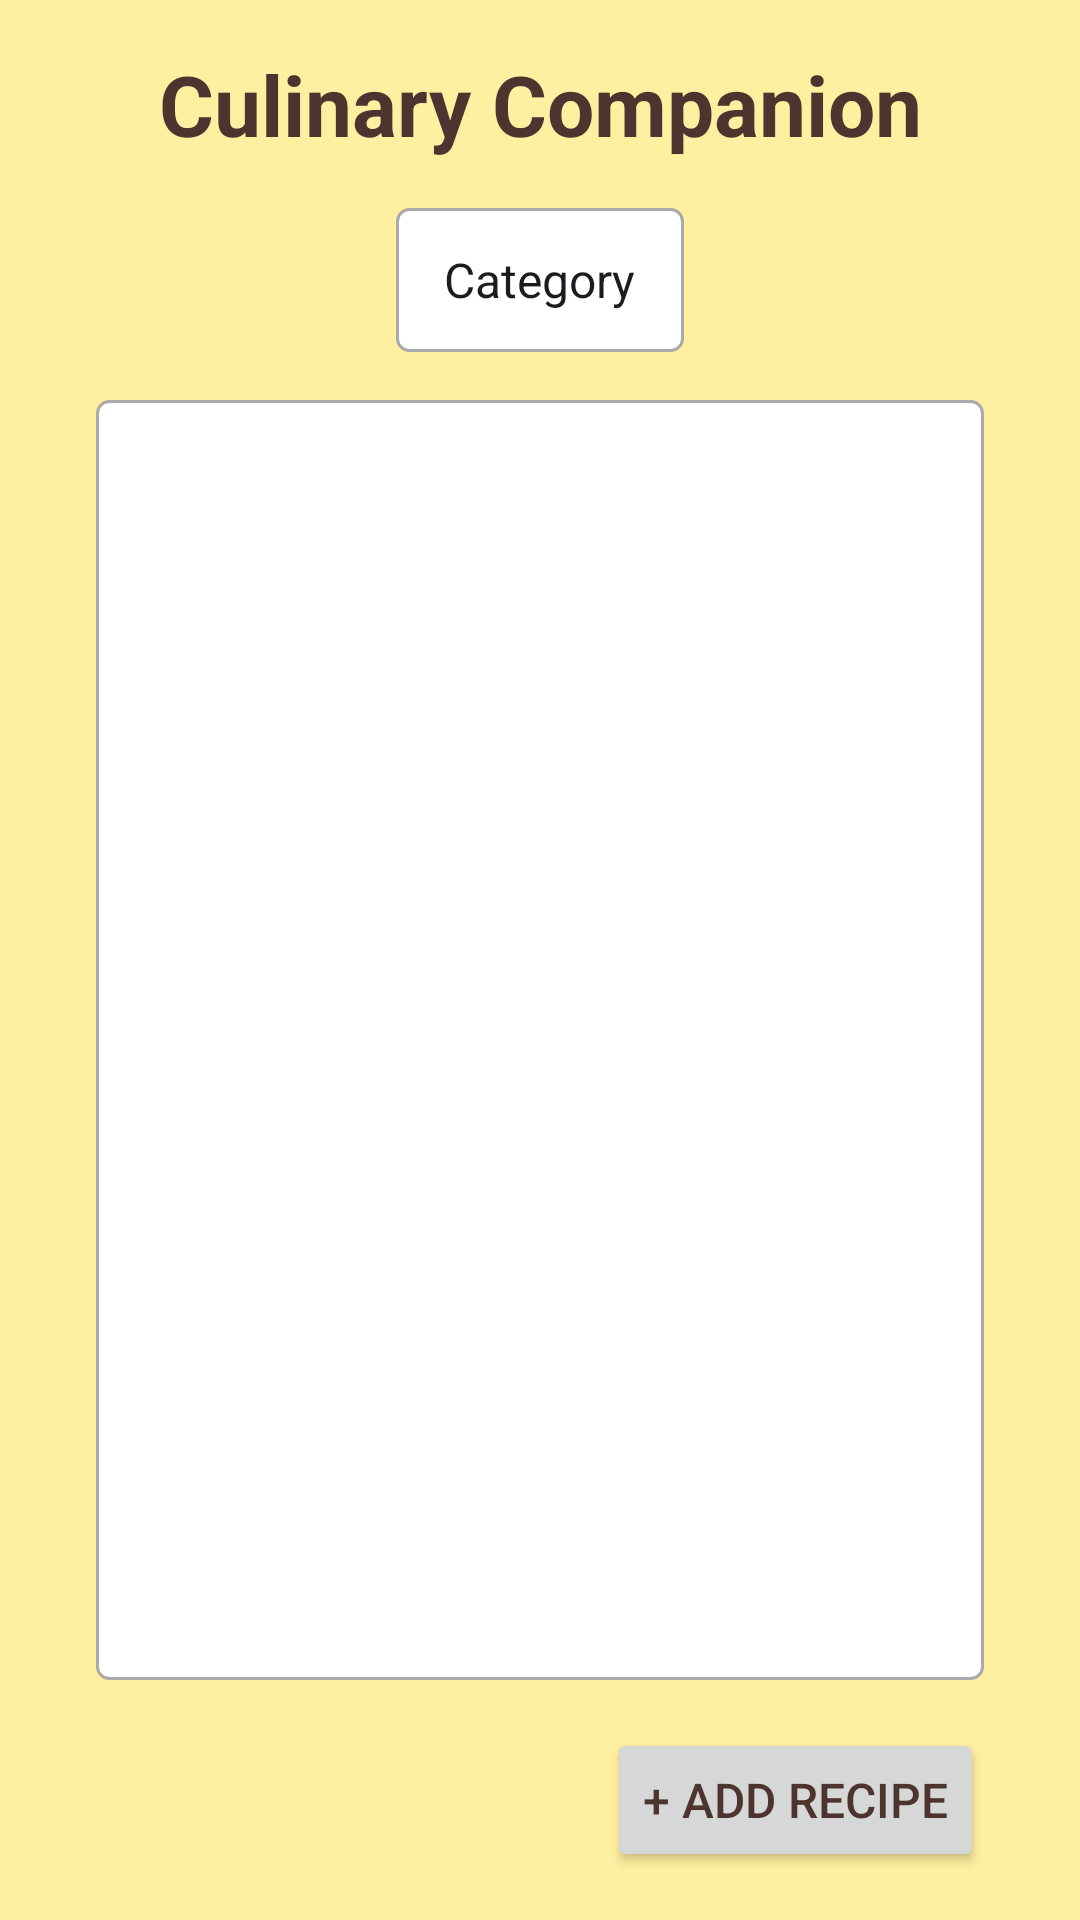

Write the Android layout XML for this screen, with the resource values it uses.
<!-- AndroidManifest.xml: application theme Theme.CulinaryCompanion_EnriketaShehi -->
<!-- res/layout/fragment_main.xml -->
<layout xmlns:android="http://schemas.android.com/apk/res/android"
    xmlns:app="http://schemas.android.com/apk/res-auto">

    

    <androidx.constraintlayout.widget.ConstraintLayout
        android:layout_width="match_parent"
        android:layout_height="match_parent"
        android:padding="16dp"
        android:fitsSystemWindows="true"
        android:background="?colorPrimaryContainer">

        
        <TextView
            android:id="@+id/appTitle"
            android:layout_width="wrap_content"
            android:layout_height="wrap_content"
            android:text="@string/culinary_companion"
            android:textSize="28sp"
            android:textStyle="bold"
            android:textColor="?colorOnPrimaryContainer"
            app:layout_constraintTop_toTopOf="parent"
            app:layout_constraintStart_toStartOf="parent"
            app:layout_constraintEnd_toEndOf="parent" />

        
        <Spinner
            android:id="@+id/categoryFilterSpinner"
            android:layout_width="wrap_content"
            android:layout_height="wrap_content"
            android:minWidth="48dp"
            android:minHeight="48dp"
            android:padding="8dp"
            android:background="@drawable/element_background"
            android:entries="@array/recipe_categories"
            app:layout_constraintTop_toBottomOf="@id/appTitle"
            app:layout_constraintStart_toStartOf="parent"
            app:layout_constraintEnd_toEndOf="parent"
            android:layout_marginTop="16dp"/>

        
        <androidx.recyclerview.widget.RecyclerView
            android:id="@+id/recipeRecyclerView"
            android:layout_width="0dp"
            android:layout_height="0dp"
            android:clipToPadding="false"
            android:background="@drawable/element_background"
            app:layout_constraintTop_toBottomOf="@id/categoryFilterSpinner"
            app:layout_constraintBottom_toTopOf="@id/addRecipeButton"
            app:layout_constraintStart_toStartOf="parent"
            app:layout_constraintEnd_toEndOf="parent"
            android:layout_marginTop="16dp"
            android:layout_marginBottom="16dp"
            android:paddingBottom="16dp"
            android:layout_marginStart="16dp"
            android:layout_marginEnd="16dp"/>

        
        <Button
            android:id="@+id/addRecipeButton"
            android:layout_width="wrap_content"
            android:layout_height="wrap_content"
            android:text="@string/add_recipe"
            android:textSize="16sp"
            android:textColor="?colorOnPrimaryContainer"
            android:layout_marginEnd="16dp"
            app:layout_constraintBottom_toBottomOf="parent"
            app:layout_constraintEnd_toEndOf="parent"/>

    </androidx.constraintlayout.widget.ConstraintLayout>
</layout>
<!-- resources referenced by this layout -->
<resources>
  <string-array name="recipe_categories">
          <item>Category</item>
          <item>All</item>
          <item>Breakfast</item>
          <item>Brunch</item>
          <item>Lunch</item>
          <item>Dinner</item>
          <item>Desserts</item>
          <item>Other</item>
      </string-array>
  <!-- drawable element_background (drawable) -->
  <?xml version="1.0" encoding="utf-8"?>
  <shape xmlns:android="http://schemas.android.com/apk/res/android"
      android:shape="rectangle">
      <solid android:color="#FFFFFF" />
      <stroke
          android:width="1dp"
          android:color="#AAAAAA" />
      <corners android:radius="4dp" />
  </shape>
  <string name="add_recipe">+ Add Recipe</string>
  <string name="culinary_companion">Culinary Companion</string>
  <style name="Theme.CulinaryCompanion_EnriketaShehi" parent="Base.Theme.CulinaryCompanion_EnriketaShehi" />
  <style name="Base.Theme.CulinaryCompanion_EnriketaShehi" parent="Theme.Material3.DayNight.NoActionBar">
          
          <item name="colorPrimary">@color/md_theme_light_primary</item>
          <item name="colorOnPrimary">@color/md_theme_light_onPrimary</item>
  
          <item name="colorPrimaryContainer">@color/md_theme_light_primaryContainer</item>
          <item name="colorOnPrimaryContainer">@color/md_theme_light_onPrimaryContainer</item>
  
          <item name="colorSecondary">@color/md_theme_light_secondary</item>
          <item name="colorOnSecondary">@color/md_theme_light_onSecondary</item>
  
          <item name="android:colorBackground">@color/md_theme_light_background</item>
          <item name="colorOnBackground">@color/md_theme_light_onBackground</item>
  
          <item name="colorSurface">@color/md_theme_light_surface</item>
          <item name="colorOnSurface">@color/md_theme_light_onSurface</item>
  
          <item name="colorOutline">@color/md_theme_light_outline</item>
      </style>
  <color name="md_theme_light_primary">#FFA726</color>
  <color name="md_theme_light_onPrimary">#FFFDE7</color>
  <color name="md_theme_light_primaryContainer">#FFEFA1</color>
  <color name="md_theme_light_onPrimaryContainer">#4E342E</color>
  <color name="md_theme_light_secondary">#FB8C00</color>
  <color name="md_theme_light_onSecondary">#FFFDE7</color>
  <color name="md_theme_light_background">#FFFDE7</color>
  <color name="md_theme_light_onBackground">#4E342E</color>
  <color name="md_theme_light_surface">#FFFBE6</color>
  <color name="md_theme_light_onSurface">#4E342E</color>
  <color name="md_theme_light_outline">#D7CCC8</color>
</resources>
